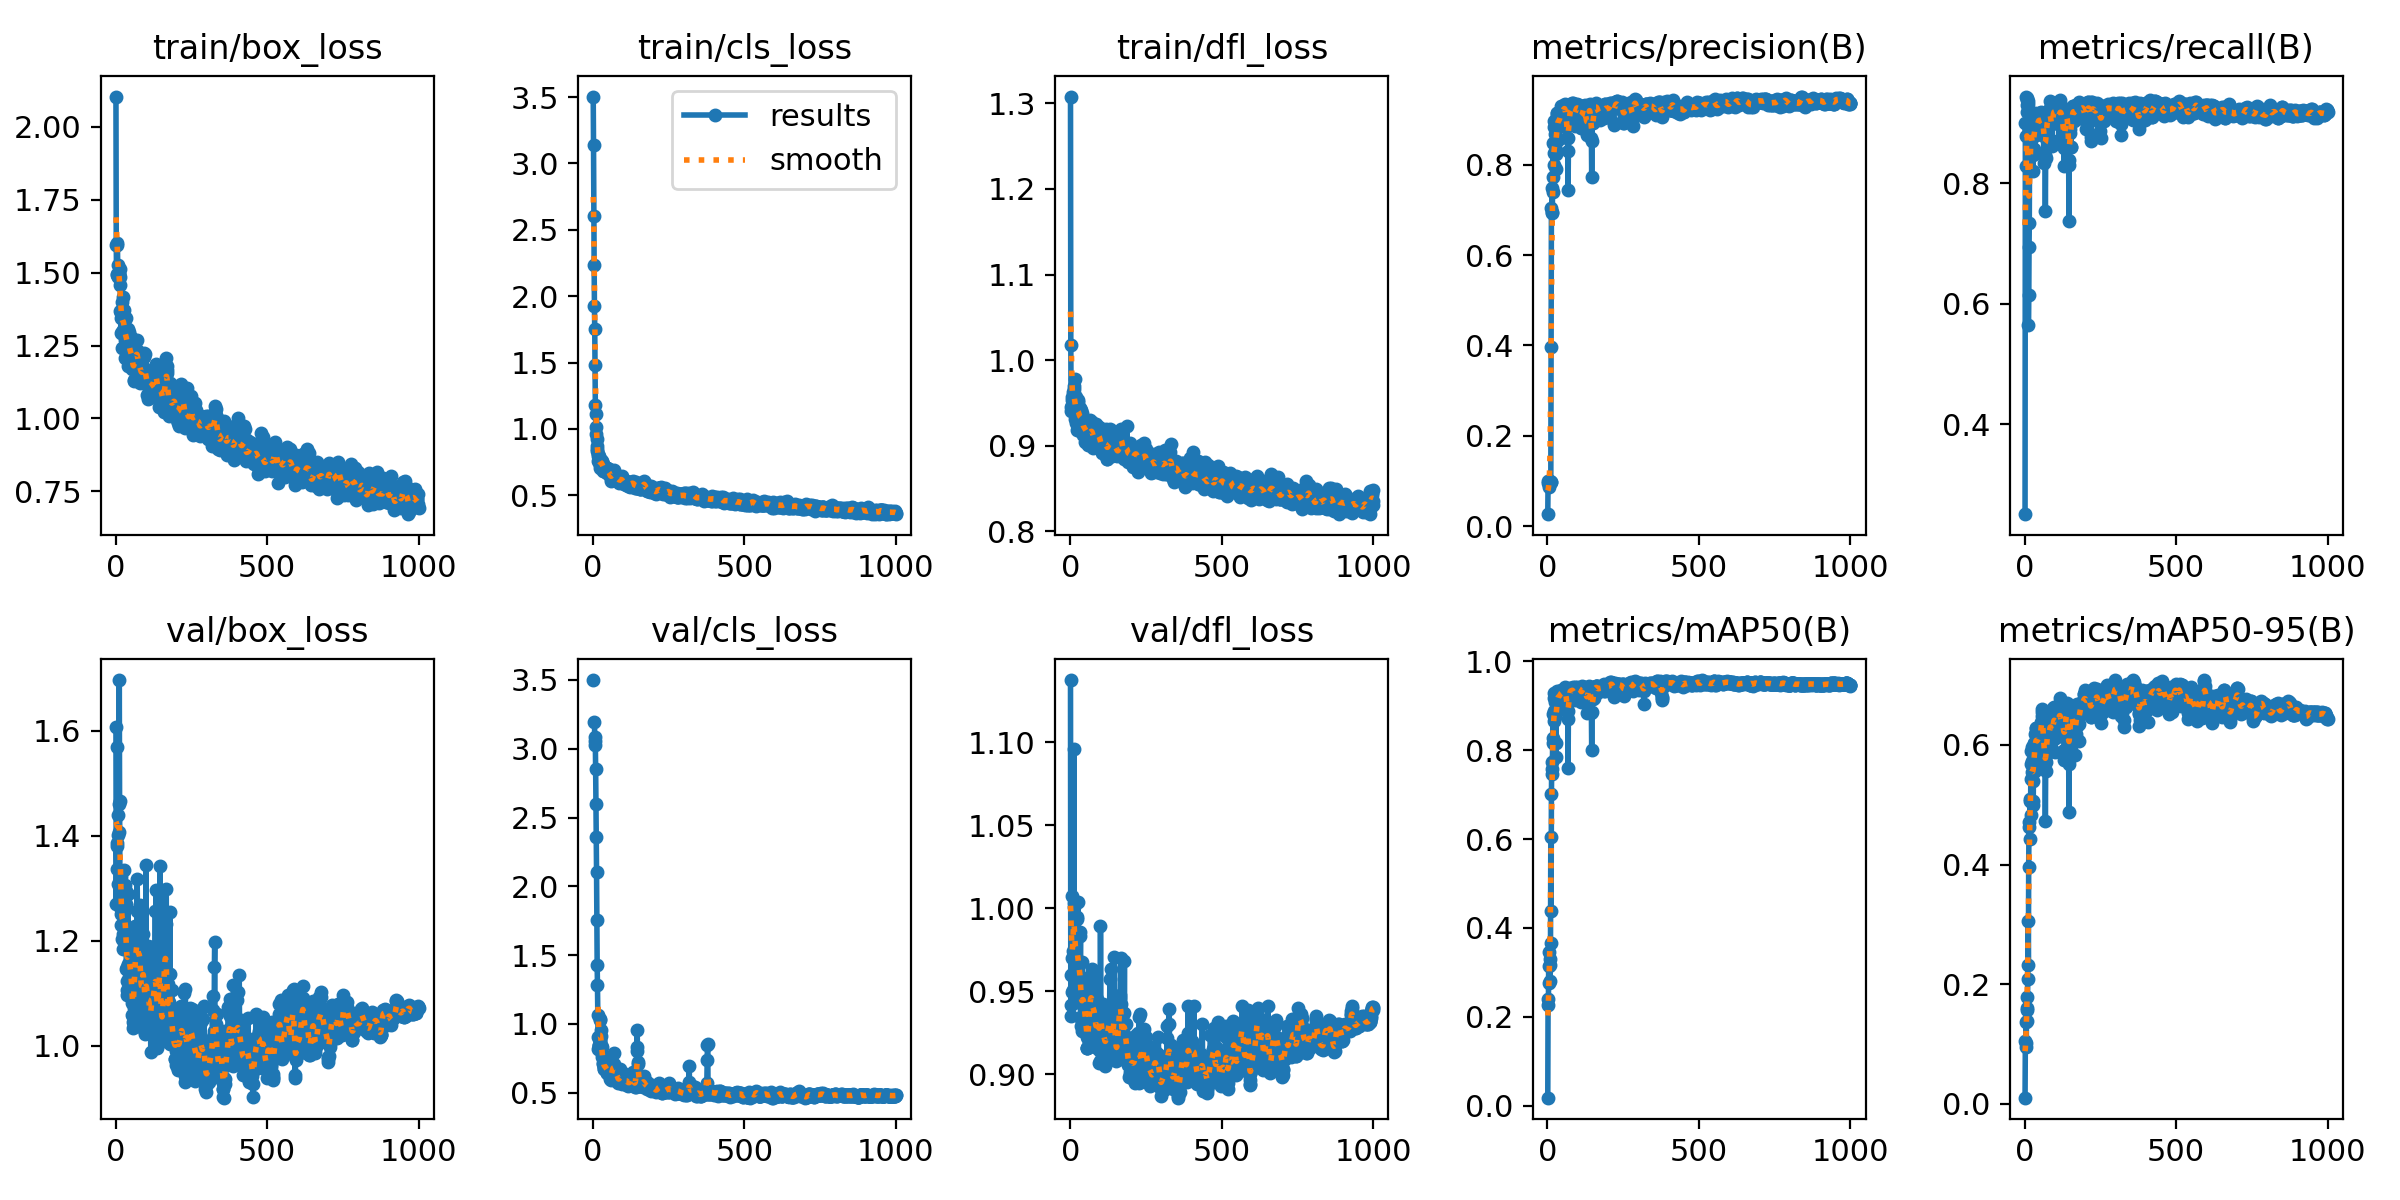

Source data for this figure (header and first rows):
epoch, time, train/box_loss, train/cls_loss, train/dfl_loss, metrics/precision(B), metrics/recall(B), metrics/mAP50(B), metrics/mAP50-95(B), val/box_loss, val/cls_loss, val/dfl_loss, lr/pg0, lr/pg1, lr/pg2
1, 13.15, 2.103, 3.504, 1.308, 0.02636, 0.2511, 0.01804, 0.0102, 1.608, 3.5, 1.137, 0.0001, 0.0001, 0.0001
2, 15.72, 1.593, 3.136, 1.018, 0.09936, 0.8996, 0.2411, 0.1057, 1.271, inf, 0.935, 0.0002198, 0.0002198, 0.0002198
3, 18.12, 1.497, 2.604, 0.9411, 0.09471, 0.8788, 0.2263, 0.09474, 1.386, inf, 0.96, 0.0003393, 0.0003393, 0.0003393
4, 20.51, 1.493, 2.239, 0.9459, 0.09973, 0.9437, 0.3153, 0.137, 1.336, inf, 0.9417, 0.0004586, 0.0004586, 0.0004586
5, 23.1, 1.595, 1.928, 0.9533, 0.087, 0.8286, 0.2768, 0.1009, 1.569, 3.197, 1.007, 0.0005777, 0.0005777, 0.0005777
6, 25.9, 1.603, 1.754, 0.9566, 0.09841, 0.9372, 0.3452, 0.1573, 1.38, 3.086, 0.9494, 0.0006965, 0.0006965, 0.0006965
7, 28.34, 1.486, 1.48, 0.9481, 0.0985, 0.9299, 0.33, 0.1597, 1.441, 3.057, 0.97, 0.0008151, 0.0008151, 0.0008151
8, 30.76, 1.489, 1.177, 0.9439, 0.09642, 0.9182, 0.2808, 0.1378, 1.402, 3.026, 0.9593, 0.0009335, 0.0009335, 0.0009335
9, 33.25, 1.527, 1.11, 0.9633, 0.09891, 0.942, 0.3156, 0.1791, 1.309, 2.849, 0.9508, 0.001052, 0.001052, 0.001052
10, 35.73, 1.491, 1.014, 0.9519, 0.09782, 0.9316, 0.3671, 0.2092, 1.407, 2.601, 0.9742, 0.001169, 0.001169, 0.001169
11, 38.2, 1.494, 0.9645, 0.9658, 0.09836, 0.9368, 0.6048, 0.3055, 1.462, 2.358, 1.003, 0.001287, 0.001287, 0.001287
12, 40.6, 1.498, 0.9233, 0.9614, 0.3965, 0.5641, 0.4373, 0.2326, 1.697, 2.101, 1.096, 0.001405, 0.001405, 0.001405
13, 43.12, 1.458, 0.8739, 0.9554, 0.7044, 0.6148, 0.7023, 0.396, 1.466, 1.752, 1.001, 0.001522, 0.001522, 0.001522
14, 45.63, 1.485, 0.8314, 0.9696, 0.6953, 0.6946, 0.7587, 0.4634, 1.333, 1.43, 0.9622, 0.001639, 0.001639, 0.001639
15, 48.15, 1.513, 0.8468, 0.9785, 0.7491, 0.7342, 0.7737, 0.4712, 1.294, 1.282, 0.9582, 0.001755, 0.001755, 0.001755
16, 50.58, 1.369, 0.808, 0.9311, 0.6939, 0.871, 0.7453, 0.442, 1.264, 1.064, 0.9597, 0.001872, 0.001872, 0.001872
17, 52.9, 1.361, 0.7976, 0.9397, 0.7721, 0.8632, 0.8279, 0.5063, 1.252, 0.9054, 0.9619, 0.001968, 0.001968, 0.001968
18, 55.33, 1.293, 0.7568, 0.9273, 0.8473, 0.8718, 0.8817, 0.5092, 1.322, 0.8167, 1.004, 0.001966, 0.001966, 0.001966
19, 58.2, 1.344, 0.7643, 0.938, 0.7388, 0.8814, 0.8162, 0.4835, 1.229, 0.848, 0.9645, 0.001964, 0.001964, 0.001964
20, 60.77, 1.398, 0.7929, 0.9567, 0.7994, 0.8905, 0.8663, 0.5436, 1.203, 0.842, 0.9661, 0.001962, 0.001962, 0.001962
21, 63.25, 1.296, 0.7527, 0.9418, 0.8838, 0.9125, 0.9176, 0.5676, 1.274, 0.8389, 0.9946, 0.00196, 0.00196, 0.00196
22, 65.66, 1.241, 0.7056, 0.9188, 0.8967, 0.9069, 0.9293, 0.5891, 1.255, 0.8755, 0.9933, 0.001958, 0.001958, 0.001958
23, 68.3, 1.417, 0.741, 0.9456, 0.8264, 0.8563, 0.8871, 0.573, 1.201, 1.027, 0.9676, 0.001956, 0.001956, 0.001956
24, 70.86, 1.343, 0.7696, 0.9512, 0.8261, 0.8498, 0.8757, 0.5542, 1.213, 1.035, 0.9548, 0.001954, 0.001954, 0.001954
25, 73.81, 1.303, 0.7276, 0.9229, 0.8677, 0.8762, 0.9082, 0.5961, 1.184, 0.8818, 0.9465, 0.001952, 0.001952, 0.001952
26, 76.25, 1.355, 0.7496, 0.9518, 0.8459, 0.8762, 0.8827, 0.5398, 1.334, 0.956, 1.004, 0.00195, 0.00195, 0.00195
27, 78.83, 1.373, 0.7641, 0.9534, 0.8248, 0.8204, 0.8169, 0.5056, 1.289, 0.9115, 0.9859, 0.001949, 0.001949, 0.001949
28, 81.31, 1.305, 0.7439, 0.9371, 0.7911, 0.8473, 0.7854, 0.4991, 1.267, 0.847, 0.9531, 0.001947, 0.001947, 0.001947
29, 84.01, 1.334, 0.7562, 0.9334, 0.8324, 0.8563, 0.8829, 0.5765, 1.207, 0.8279, 0.9583, 0.001945, 0.001945, 0.001945
30, 86.51, 1.27, 0.7515, 0.9301, 0.908, 0.8952, 0.9246, 0.602, 1.201, 0.7766, 0.9508, 0.001943, 0.001943, 0.001943
31, 88.81, 1.278, 0.7302, 0.9443, 0.9002, 0.9063, 0.9276, 0.6026, 1.196, 0.7561, 0.9484, 0.001941, 0.001941, 0.001941
32, 91.36, 1.208, 0.6836, 0.9171, 0.9152, 0.9021, 0.9278, 0.5854, 1.307, 0.7161, 0.9832, 0.001939, 0.001939, 0.001939
33, 93.89, 1.308, 0.7216, 0.9355, 0.9148, 0.9159, 0.9324, 0.5938, 1.271, 0.7071, 0.9673, 0.001937, 0.001937, 0.001937
34, 96.35, 1.345, 0.734, 0.9432, 0.8558, 0.85, 0.895, 0.557, 1.295, 0.7701, 0.9859, 0.001935, 0.001935, 0.001935
35, 99.02, 1.31, 0.7075, 0.9281, 0.8971, 0.8996, 0.9249, 0.6189, 1.147, 0.6912, 0.9345, 0.001933, 0.001933, 0.001933
36, 101.4, 1.272, 0.7015, 0.9418, 0.912, 0.8805, 0.9241, 0.6218, 1.124, 0.6847, 0.9334, 0.001931, 0.001931, 0.001931
37, 103.9, 1.22, 0.6834, 0.9247, 0.8982, 0.8934, 0.9212, 0.6278, 1.107, 0.6736, 0.9291, 0.001929, 0.001929, 0.001929
38, 106.5, 1.262, 0.7012, 0.934, 0.8837, 0.8944, 0.9173, 0.628, 1.098, 0.6688, 0.9258, 0.001927, 0.001927, 0.001927
39, 109.1, 1.26, 0.7105, 0.9387, 0.9024, 0.901, 0.9197, 0.607, 1.151, 0.6771, 0.9442, 0.001925, 0.001925, 0.001925
40, 111.5, 1.179, 0.6849, 0.9236, 0.9143, 0.9009, 0.9289, 0.5773, 1.29, 0.7001, 0.9674, 0.001923, 0.001923, 0.001923
41, 114, 1.308, 0.6908, 0.9247, 0.8907, 0.8896, 0.9179, 0.5987, 1.197, 0.712, 0.9514, 0.001921, 0.001921, 0.001921
42, 117, 1.25, 0.7021, 0.9232, 0.889, 0.8905, 0.9192, 0.6026, 1.156, 0.7071, 0.9429, 0.001919, 0.001919, 0.001919
43, 119.5, 1.281, 0.681, 0.9132, 0.9123, 0.9002, 0.9269, 0.6107, 1.146, 0.6834, 0.9413, 0.001917, 0.001917, 0.001917
44, 121.9, 1.234, 0.6956, 0.9269, 0.9194, 0.9039, 0.9308, 0.6268, 1.131, 0.6603, 0.9378, 0.001915, 0.001915, 0.001915
45, 124.5, 1.295, 0.7067, 0.9206, 0.9158, 0.8948, 0.9291, 0.6075, 1.199, 0.6815, 0.949, 0.001913, 0.001913, 0.001913
46, 126.9, 1.24, 0.7028, 0.9277, 0.9302, 0.917, 0.9363, 0.6147, 1.181, 0.648, 0.9456, 0.001911, 0.001911, 0.001911
47, 129.3, 1.212, 0.6666, 0.9232, 0.9253, 0.9125, 0.9322, 0.6184, 1.161, 0.6391, 0.9467, 0.001909, 0.001909, 0.001909
48, 132, 1.214, 0.6673, 0.9249, 0.9283, 0.9156, 0.9328, 0.6251, 1.121, 0.643, 0.9378, 0.001907, 0.001907, 0.001907
49, 134.6, 1.205, 0.6724, 0.9043, 0.8885, 0.8926, 0.919, 0.6121, 1.115, 0.6763, 0.9273, 0.001905, 0.001905, 0.001905
50, 136.9, 1.214, 0.6817, 0.9143, 0.8939, 0.884, 0.9193, 0.5903, 1.179, 0.6999, 0.9302, 0.001903, 0.001903, 0.001903
51, 139.3, 1.28, 0.6972, 0.9234, 0.9251, 0.9082, 0.9306, 0.6144, 1.099, 0.6577, 0.9252, 0.001901, 0.001901, 0.001901
52, 141.8, 1.23, 0.6963, 0.9288, 0.9292, 0.914, 0.9338, 0.6084, 1.189, 0.6384, 0.9461, 0.001899, 0.001899, 0.001899
53, 144.1, 1.23, 0.6761, 0.9221, 0.9319, 0.9179, 0.938, 0.62, 1.164, 0.6393, 0.9359, 0.001897, 0.001897, 0.001897
54, 146.5, 1.21, 0.6743, 0.9132, 0.9225, 0.8983, 0.9264, 0.6319, 1.081, 0.6424, 0.9222, 0.001895, 0.001895, 0.001895
55, 148.9, 1.171, 0.6525, 0.9089, 0.9267, 0.8957, 0.9262, 0.6378, 1.058, 0.6741, 0.9159, 0.001893, 0.001893, 0.001893
56, 151.4, 1.185, 0.65, 0.9111, 0.9192, 0.8961, 0.9265, 0.6487, 1.034, 0.6594, 0.9156, 0.001891, 0.001891, 0.001891
57, 154.2, 1.21, 0.6541, 0.9184, 0.9235, 0.9048, 0.9356, 0.6545, 1.046, 0.6346, 0.9161, 0.001889, 0.001889, 0.001889
58, 156.7, 1.183, 0.6541, 0.9068, 0.9338, 0.9164, 0.9422, 0.6597, 1.056, 0.6, 0.9211, 0.001887, 0.001887, 0.001887
59, 159.2, 1.131, 0.6071, 0.9009, 0.933, 0.916, 0.9391, 0.6288, 1.14, 0.6148, 0.9315, 0.001885, 0.001885, 0.001885
60, 161.7, 1.127, 0.6225, 0.9114, 0.9327, 0.916, 0.9388, 0.6548, 1.045, 0.5884, 0.9165, 0.001883, 0.001883, 0.001883
... 940 more rows
